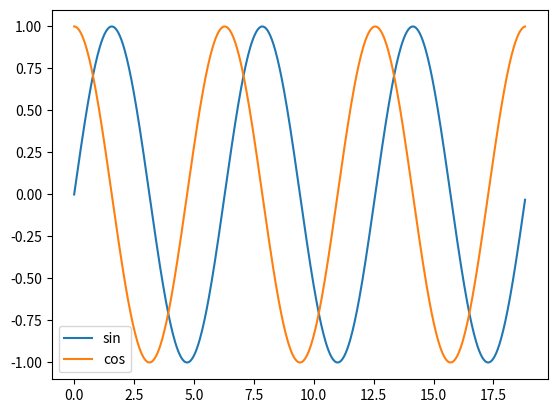

Reproduce this figure in Python.
#!/usr/bin/python

import matplotlib.pyplot as plt
import numpy as np

x = np.arange(0, np.pi*6, np.pi/100)

sin, = plt.plot(x, np.sin(x), label='sin')
cos, = plt.plot(x, np.cos(x), label='cos')
plt.legend(handles=(sin, cos))
plt.show()
